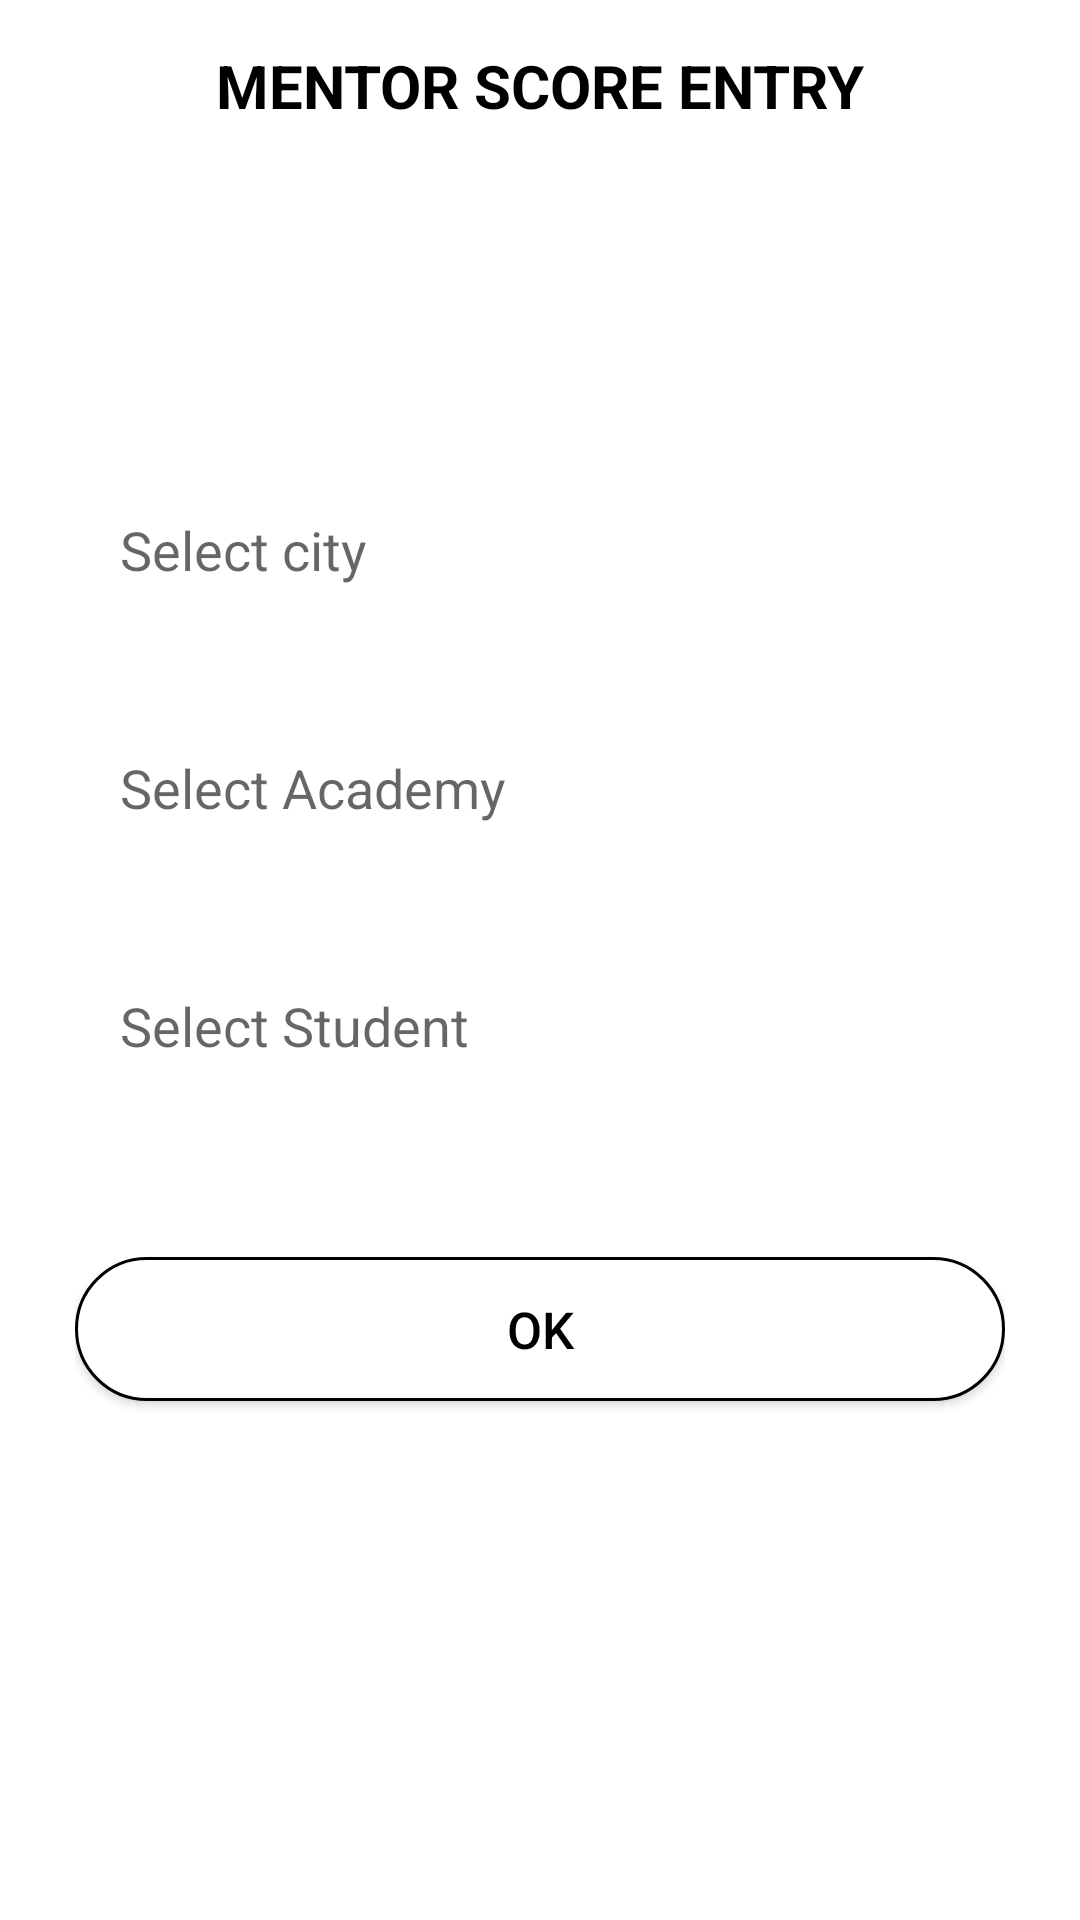

Reconstruct the res/layout file that produces this screen, plus the resources it refers to.
<!-- AndroidManifest.xml: application theme AppTheme -->
<!-- res/layout/activity_mentor.xml -->
<?xml version="1.0" encoding="utf-8"?>
<LinearLayout xmlns:android="http://schemas.android.com/apk/res/android"
    xmlns:app="http://schemas.android.com/apk/res-auto"
    xmlns:tools="http://schemas.android.com/tools"
    android:layout_width="match_parent"
    android:layout_height="match_parent"
    android:orientation="vertical"
    android:background="@color/main_color"
    tools:context=".Mentor">


    <TextView
        android:layout_marginTop="15dp"
        android:layout_width="match_parent"
        android:layout_height="wrap_content"
        android:id="@+id/text"
        android:textColor="@color/app_text"
        android:text="MENTOR SCORE ENTRY"
        android:textSize="20sp"
        android:textStyle="bold"
        android:gravity="center"
        />
    <ScrollView
        android:layout_width="match_parent"
        android:layout_height="match_parent">

    <RelativeLayout
        android:layout_width="match_parent"
        android:layout_height="wrap_content">

        <LinearLayout

            android:id="@+id/input_group"
            android:layout_width="wrap_content"
            android:layout_height="499dp"
            android:layout_alignParentBottom="true"
            android:layout_marginLeft="25dp"
            android:layout_marginTop="10dp"
            android:layout_marginRight="25dp"
            android:layout_marginBottom="10dp"
            android:gravity="center"
            android:orientation="vertical">


            <EditText
                android:id="@+id/location_select"
                android:layout_width="match_parent"
                android:layout_height="wrap_content"
                android:background="@drawable/edit_text_top"
                android:hint="Select city"
                android:inputType="textPersonName|textCapSentences|textAutoComplete"
                android:padding="15dp" />

            
            <ListView
                android:id="@+id/list_view1"
                android:layout_width="match_parent"
                android:layout_height="wrap_content" />

            <EditText
                android:id="@+id/academy_select"
                android:layout_width="match_parent"
                android:layout_height="wrap_content"
                android:layout_marginTop="25dp"
                android:background="@drawable/edit_text_top"
                android:hint="Select Academy"
                android:inputType="textPersonName|textCapSentences|textAutoComplete"
                android:padding="15dp" />

            <ListView
                android:id="@+id/list_view2"
                android:layout_width="match_parent"
                android:layout_height="wrap_content" />

            <EditText
                android:id="@+id/select_student"
                android:layout_width="match_parent"
                android:layout_height="wrap_content"
                android:layout_marginTop="25dp"
                android:background="@drawable/edit_text_bottom"
                android:hint="Select Student "
                android:inputType="textAutoComplete|textCapWords|textPersonName"
                android:padding="15dp" />

            <ListView
                android:id="@+id/list_view3"
                android:layout_width="match_parent"
                android:layout_height="wrap_content" />

            <Button

                android:id="@+id/btn_click"
                android:layout_width="match_parent"
                android:layout_height="wrap_content"
                android:layout_marginTop="50dp"
                android:background="@drawable/round_button"
                android:text="OK"
                android:textAllCaps="false"
                android:textColor="@color/app_text"
                android:textSize="17sp" />

        </LinearLayout>
    </RelativeLayout>
    </ScrollView>


</LinearLayout>
<!-- resources referenced by this layout -->
<resources>
  <color name="app_text">#000000</color>
  <color name="main_color">#ffffff</color>
  <!-- drawable round_button (drawable) -->
  <shape xmlns:android="http://schemas.android.com/apk/res/android"
      android:shape="rectangle">
      <solid android:color="@android:color/white"  />
      <stroke android:color="@android:color/black"
              android:width="1dp"/>
      <corners
          android:bottomLeftRadius="180dp"
          android:bottomRightRadius="180dp"
          android:topLeftRadius="180dp"
          android:topRightRadius="180dp" />
  </shape>
  <style name="AppTheme" parent="Theme.AppCompat.Light.NoActionBar">
          
          
  
  
          <item name="colorControlNormal">@color/colorAccent</item>
          <item name="colorPrimary">@color/colorPrimary</item>
          <item name="colorPrimaryDark">@color/colorPrimaryDark</item>
          <item name="colorAccent">@color/colorAccent</item>
      </style>
  <color name="colorAccent">#039BE5</color>
  <color name="colorPrimary">#26C6DA</color>
  <color name="colorPrimaryDark">#26C6DA</color>
</resources>
